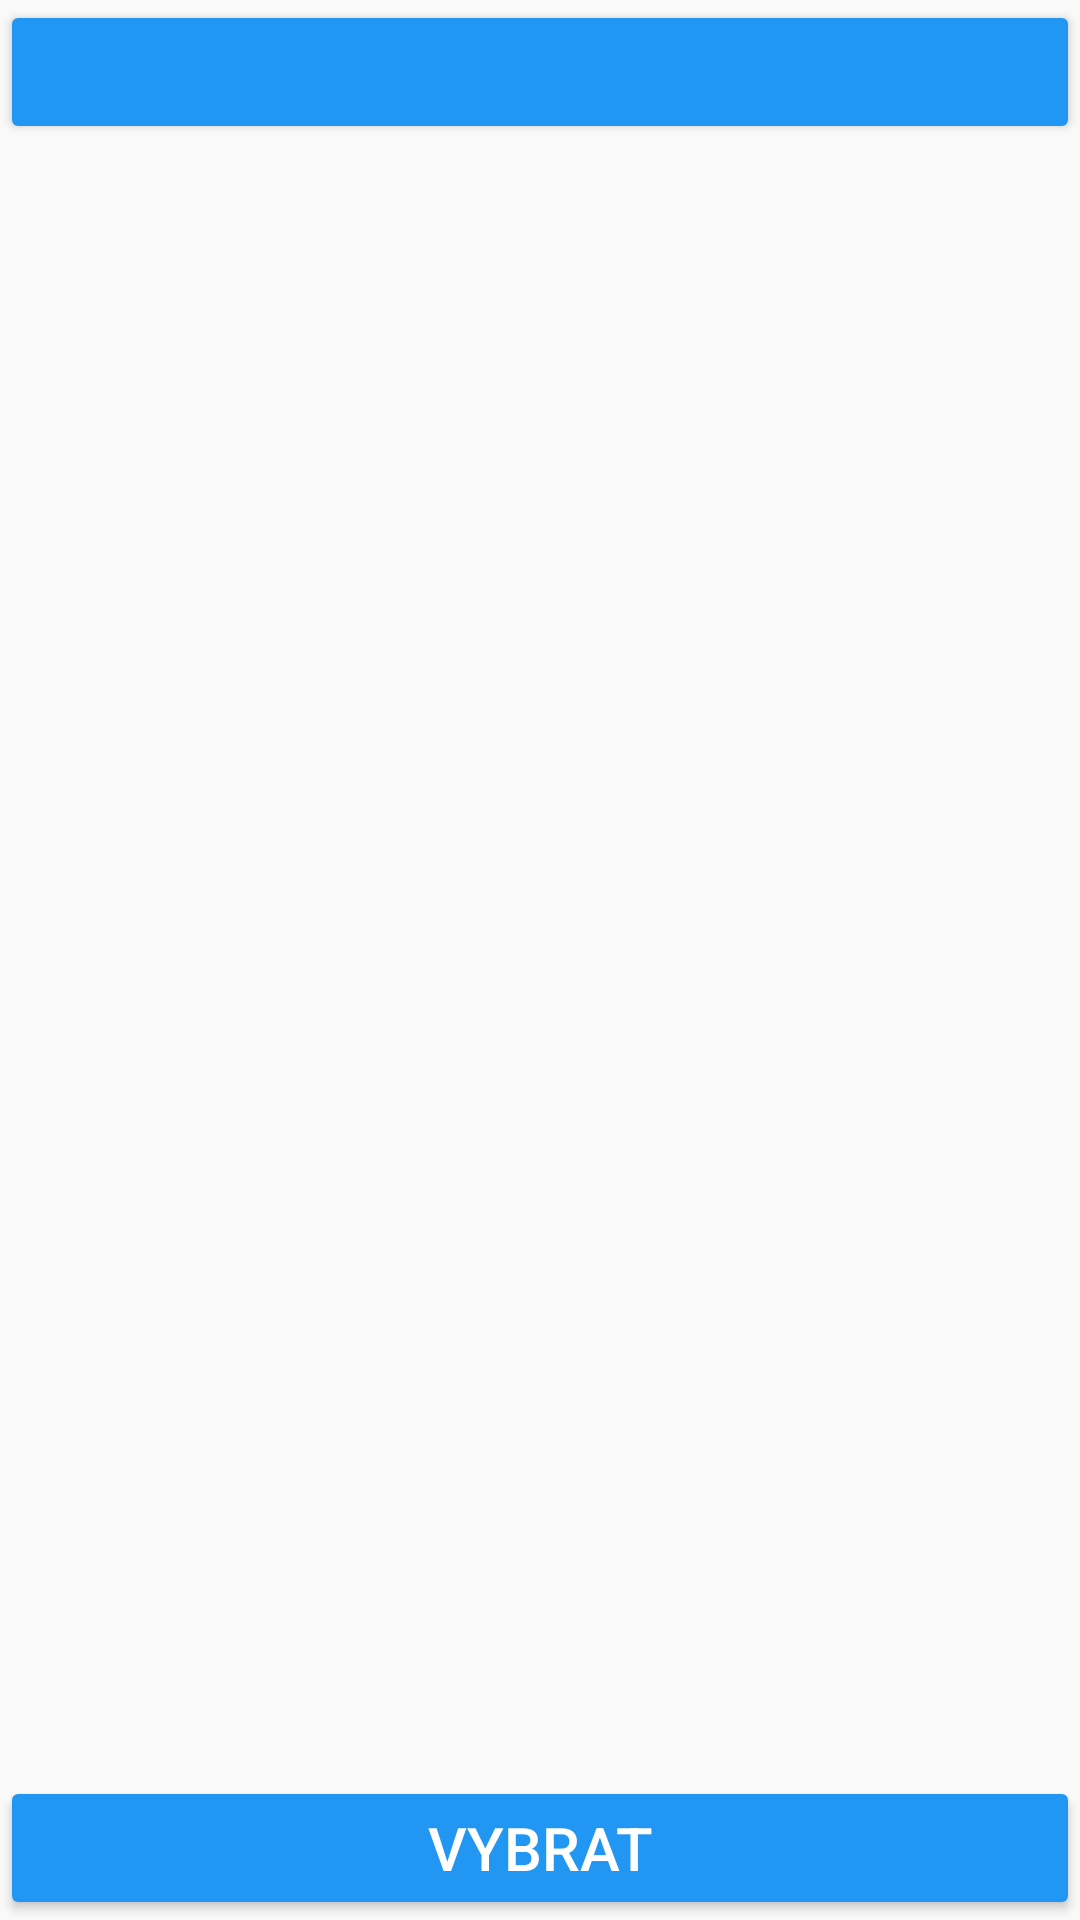

This screen was rendered from an Android layout file. Write that file and the resources it references.
<!-- AndroidManifest.xml: application theme Theme.AppCompat.Light -->
<!-- res/layout/activity_wh_output_fork.xml -->
<?xml version="1.0" encoding="utf-8"?>
<androidx.constraintlayout.widget.ConstraintLayout
    xmlns:android="http://schemas.android.com/apk/res/android"
    xmlns:app="http://schemas.android.com/apk/res-auto"
    xmlns:tools="http://schemas.android.com/tools"
    android:layout_width="match_parent"
    android:layout_height="match_parent"
    tools:context=".activity.ship.WhOutputForkActivity">

    <Button
        android:id="@+id/btnDate"
        style="@style/Widget.AppCompat.Button"
        android:layout_width="match_parent"
        android:layout_height="wrap_content"
        android:onClick="btnDateOnClick"
        android:textColor="@color/white"
        android:textSize="20sp"
        android:theme="@style/NormalBlueButton"
        app:layout_constraintEnd_toEndOf="parent"
        app:layout_constraintStart_toStartOf="parent"
        app:layout_constraintTop_toTopOf="parent"
        tools:ignore="SpeakableTextPresentCheck" />


    <ListView
        android:id="@+id/forkList"
        android:layout_width="match_parent"
        android:layout_height="0dp"
        app:layout_constraintBottom_toTopOf="@+id/btnSelect"
        app:layout_constraintEnd_toEndOf="parent"
        app:layout_constraintStart_toStartOf="parent"
        android:choiceMode="singleChoice"
        android:listSelector="@android:color/darker_gray"
        app:layout_constraintTop_toBottomOf="@+id/btnDate" />

    <Button
        android:id="@+id/btnSelect"
        style="@style/Widget.AppCompat.Button"
        android:layout_width="match_parent"
        android:layout_height="wrap_content"
        android:onClick="btnSelectOnClick"
        android:text="Vybrat"
        android:textColor="@color/white"
        android:textSize="20sp"
        android:theme="@style/NormalBlueButton"
        app:layout_constraintBottom_toBottomOf="parent"
        app:layout_constraintEnd_toEndOf="parent"
        app:layout_constraintStart_toStartOf="parent" />

</androidx.constraintlayout.widget.ConstraintLayout>
<!-- resources referenced by this layout -->
<resources>
  <color name="white">#FFFFFFFF</color>
  <style name="NormalBlueButton">
          <item name="colorPrimary">#2E9FFA</item>
          <item name="colorPrimaryDark">#2196F3</item>
          <item name="colorAccent">#ffffff</item>
          <item name="colorButtonNormal">#2196F3</item>
      </style>
</resources>
